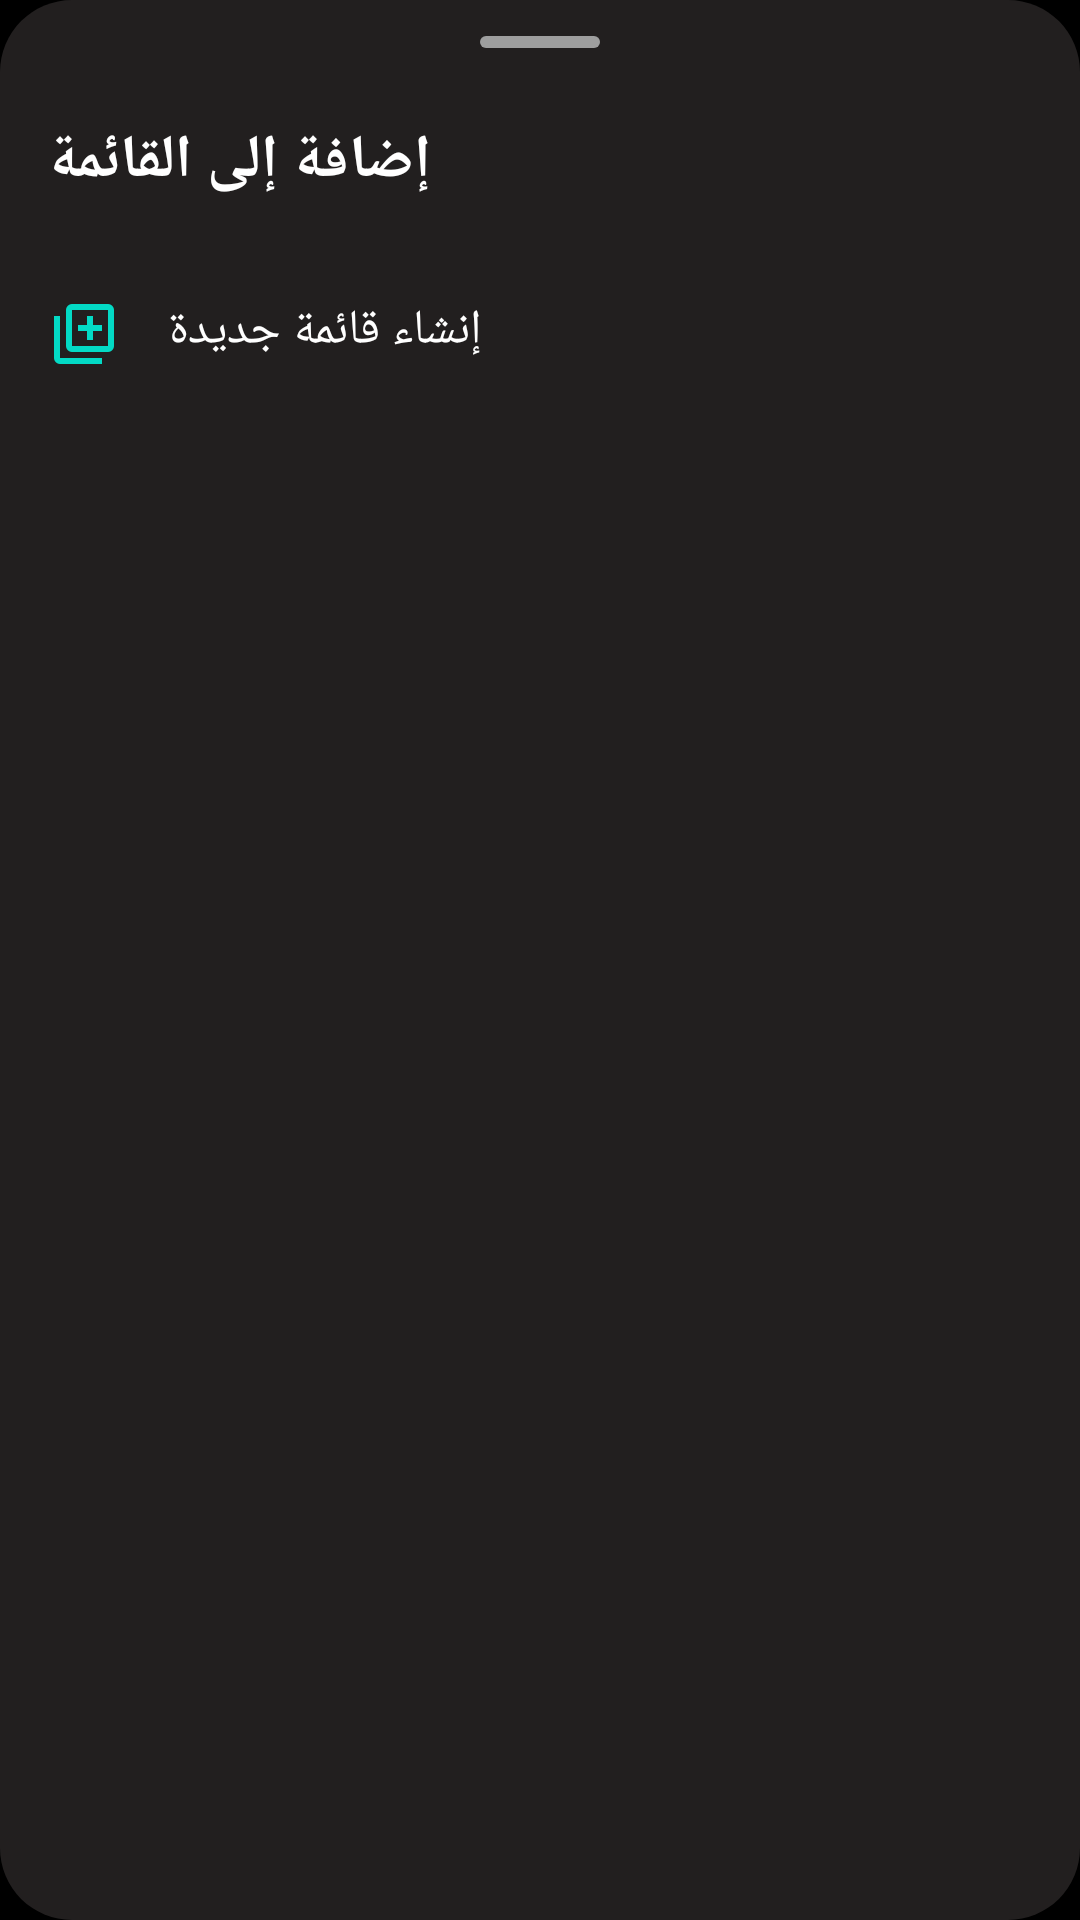

Layout XML and referenced resources for this Android screen:
<!-- AndroidManifest.xml: application theme Theme.KitabAlHuda -->
<!-- res/layout/bottom_sheet_add_to_playlist.xml -->
<?xml version="1.0" encoding="utf-8"?>
<androidx.constraintlayout.widget.ConstraintLayout xmlns:android="http://schemas.android.com/apk/res/android"
    xmlns:app="http://schemas.android.com/apk/res-auto"
    xmlns:tools="http://schemas.android.com/tools"
    android:layout_width="match_parent"
    android:layout_height="wrap_content"
    android:background="@drawable/bg_bottom_sheet_m3"
    android:paddingBottom="24dp">

    <View
        android:id="@+id/drag_handle"
        android:layout_width="40dp"
        android:layout_height="4dp"
        android:layout_marginTop="12dp"
        android:background="@drawable/shape_drag_handle"
        app:layout_constraintEnd_toEndOf="parent"
        app:layout_constraintStart_toStartOf="parent"
        app:layout_constraintTop_toTopOf="parent" />

    <TextView
        android:id="@+id/text_title"
        android:layout_width="wrap_content"
        android:layout_height="wrap_content"
        android:layout_marginStart="16dp"
        android:layout_marginTop="24dp"
        android:text="@string/add_to_playlist"
        android:textColor="@color/white"
        android:textSize="20sp"
        android:textStyle="bold"
        app:layout_constraintStart_toStartOf="parent"
        app:layout_constraintTop_toBottomOf="@+id/drag_handle" />

    <androidx.recyclerview.widget.RecyclerView
        android:id="@+id/recycler_playlists_mini"
        android:layout_width="match_parent"
        android:layout_height="wrap_content"
        android:layout_marginTop="16dp"
        android:clipToPadding="false"
        android:paddingHorizontal="16dp"
        app:layout_constrainedHeight="true"
        app:layout_constraintHeight_max="300dp"
        app:layout_constraintTop_toBottomOf="@+id/text_title"
        tools:listitem="@layout/item_playlist_mini" />

    <LinearLayout
        android:id="@+id/btn_new_playlist"
        android:layout_width="match_parent"
        android:layout_height="wrap_content"
        android:background="?attr/selectableItemBackground"
        android:orientation="horizontal"
        android:padding="16dp"
        app:layout_constraintTop_toBottomOf="@+id/recycler_playlists_mini">

        <ImageView
            android:layout_width="24dp"
            android:layout_height="24dp"
            android:src="@drawable/ic_add_24"
            app:tint="@color/huda_teal" />

        <TextView
            android:layout_width="wrap_content"
            android:layout_height="wrap_content"
            android:layout_marginStart="16dp"
            android:text="@string/create_new_playlist"
            android:textColor="@color/white"
            android:textSize="16sp" />

    </LinearLayout>

</androidx.constraintlayout.widget.ConstraintLayout>
<!-- res/layout/item_playlist_mini.xml (included above) -->
<?xml version="1.0" encoding="utf-8"?>
<LinearLayout xmlns:android="http://schemas.android.com/apk/res/android"
    xmlns:tools="http://schemas.android.com/tools"
    android:layout_width="match_parent"
    android:layout_height="wrap_content"
    android:background="?attr/selectableItemBackground"
    android:gravity="center_vertical"
    android:orientation="horizontal"
    android:paddingVertical="12dp">

    <ImageView
        android:layout_width="40dp"
        android:layout_height="40dp"
        android:background="@drawable/bg_bottom_sheet_m3"
        android:padding="8dp"
        android:src="@drawable/ic_library_black_24dp"
        android:backgroundTint="#333333" />

    <TextView
        android:id="@+id/text_name"
        android:layout_width="wrap_content"
        android:layout_height="wrap_content"
        android:layout_marginStart="16dp"
        tools:text="Playlist Name"
        android:textColor="@color/white"
        android:textSize="16sp" />

</LinearLayout>
<!-- resources referenced by this layout -->
<resources>
  <color name="huda_teal">#03DAC5</color>
  <color name="white">#FFFFFFFF</color>
  <!-- drawable bg_bottom_sheet_m3 (drawable) -->
  <?xml version="1.0" encoding="utf-8"?>
  
  <shape xmlns:android="http://schemas.android.com/apk/res/android">
      <solid android:color="?attr/colorSurface"/>
      <corners android:radius="24dp"/>
  </shape>
  <!-- drawable ic_add_24 (drawable) -->
  <vector xmlns:android="http://schemas.android.com/apk/res/android" android:height="24dp" android:tint="#000000" android:viewportHeight="960" android:viewportWidth="960" android:width="24dp">
        
      <path android:fillColor="@android:color/white" android:pathData="M520,560L600,560L600,440L720,440L720,360L600,360L600,240L520,240L520,360L400,360L400,440L520,440L520,560ZM320,720Q287,720 263.5,696.5Q240,673 240,640L240,160Q240,127 263.5,103.5Q287,80 320,80L800,80Q833,80 856.5,103.5Q880,127 880,160L880,640Q880,673 856.5,696.5Q833,720 800,720L320,720ZM320,640L800,640Q800,640 800,640Q800,640 800,640L800,160Q800,160 800,160Q800,160 800,160L320,160Q320,160 320,160Q320,160 320,160L320,640Q320,640 320,640Q320,640 320,640ZM160,880Q127,880 103.5,856.5Q80,833 80,800L80,240L160,240L160,800Q160,800 160,800Q160,800 160,800L720,800L720,880L160,880ZM320,160L320,160Q320,160 320,160Q320,160 320,160L320,640Q320,640 320,640Q320,640 320,640L320,640Q320,640 320,640Q320,640 320,640L320,160Q320,160 320,160Q320,160 320,160Z"/>
      
  </vector>
  <!-- drawable ic_library_black_24dp (drawable) -->
  <vector xmlns:android="http://schemas.android.com/apk/res/android"
      android:width="24dp"
      android:height="24dp"
      android:viewportWidth="24.0"
      android:viewportHeight="24.0">
      <path
          android:fillColor="#FF000000"
          android:pathData="M4,6L2,6v14c0,1.1 0.9,2 2,2h14v-2L4,20L4,6zM20,2L8,2c-1.1,0 -2,0.9 -2,2v12c0,1.1 0.9,2 2,2h12c1.1,0 2,-0.9 2,-2L22,4c0,-1.1 -0.9,-2 -2,-2zM19,11L9,11L9,9h10v2zM15,15L9,15v-2h6v2zM19,7L9,7L9,5h10v2z"/>
  </vector>
  <!-- drawable shape_drag_handle (drawable) -->
  <?xml version="1.0" encoding="utf-8"?>
  <shape xmlns:android="http://schemas.android.com/apk/res/android"
      android:shape="rectangle">
      <solid android:color="@color/gray_500" />
      <corners android:radius="2dp" />
      <size
          android:width="32dp"
          android:height="4dp" />
  </shape>
  <string name="add_to_playlist">إضافة إلى القائمة</string>
  <string name="create_new_playlist">إنشاء قائمة جديدة</string>
  <color name="gray_500">#9E9E9E</color>
  <color name="black">#FF000000</color>
  <color name="huda_teal_dark">#018786</color>
  <color name="huda_gold">#C5A059</color>
  <color name="huda_gold_dark">#8B6F3A</color>
  <color name="huda_teal_light">#A7FFEB</color>
  <color name="error">#CF6679</color>
  <color name="outline">#564D4D</color>
  <color name="background">#000000</color>
  <color name="surface_elevated">#221F1F</color>
  <color name="off_white">#F5F5F1</color>
  <style name="TextAppearance.App.Headline1" parent="TextAppearance.Material3.HeadlineLarge">
          <item name="android:textColor">@color/white</item>
      </style>
  <style name="TextAppearance.App.Headline2" parent="TextAppearance.Material3.HeadlineMedium">
          <item name="android:textColor">@color/off_white</item>
      </style>
</resources>
